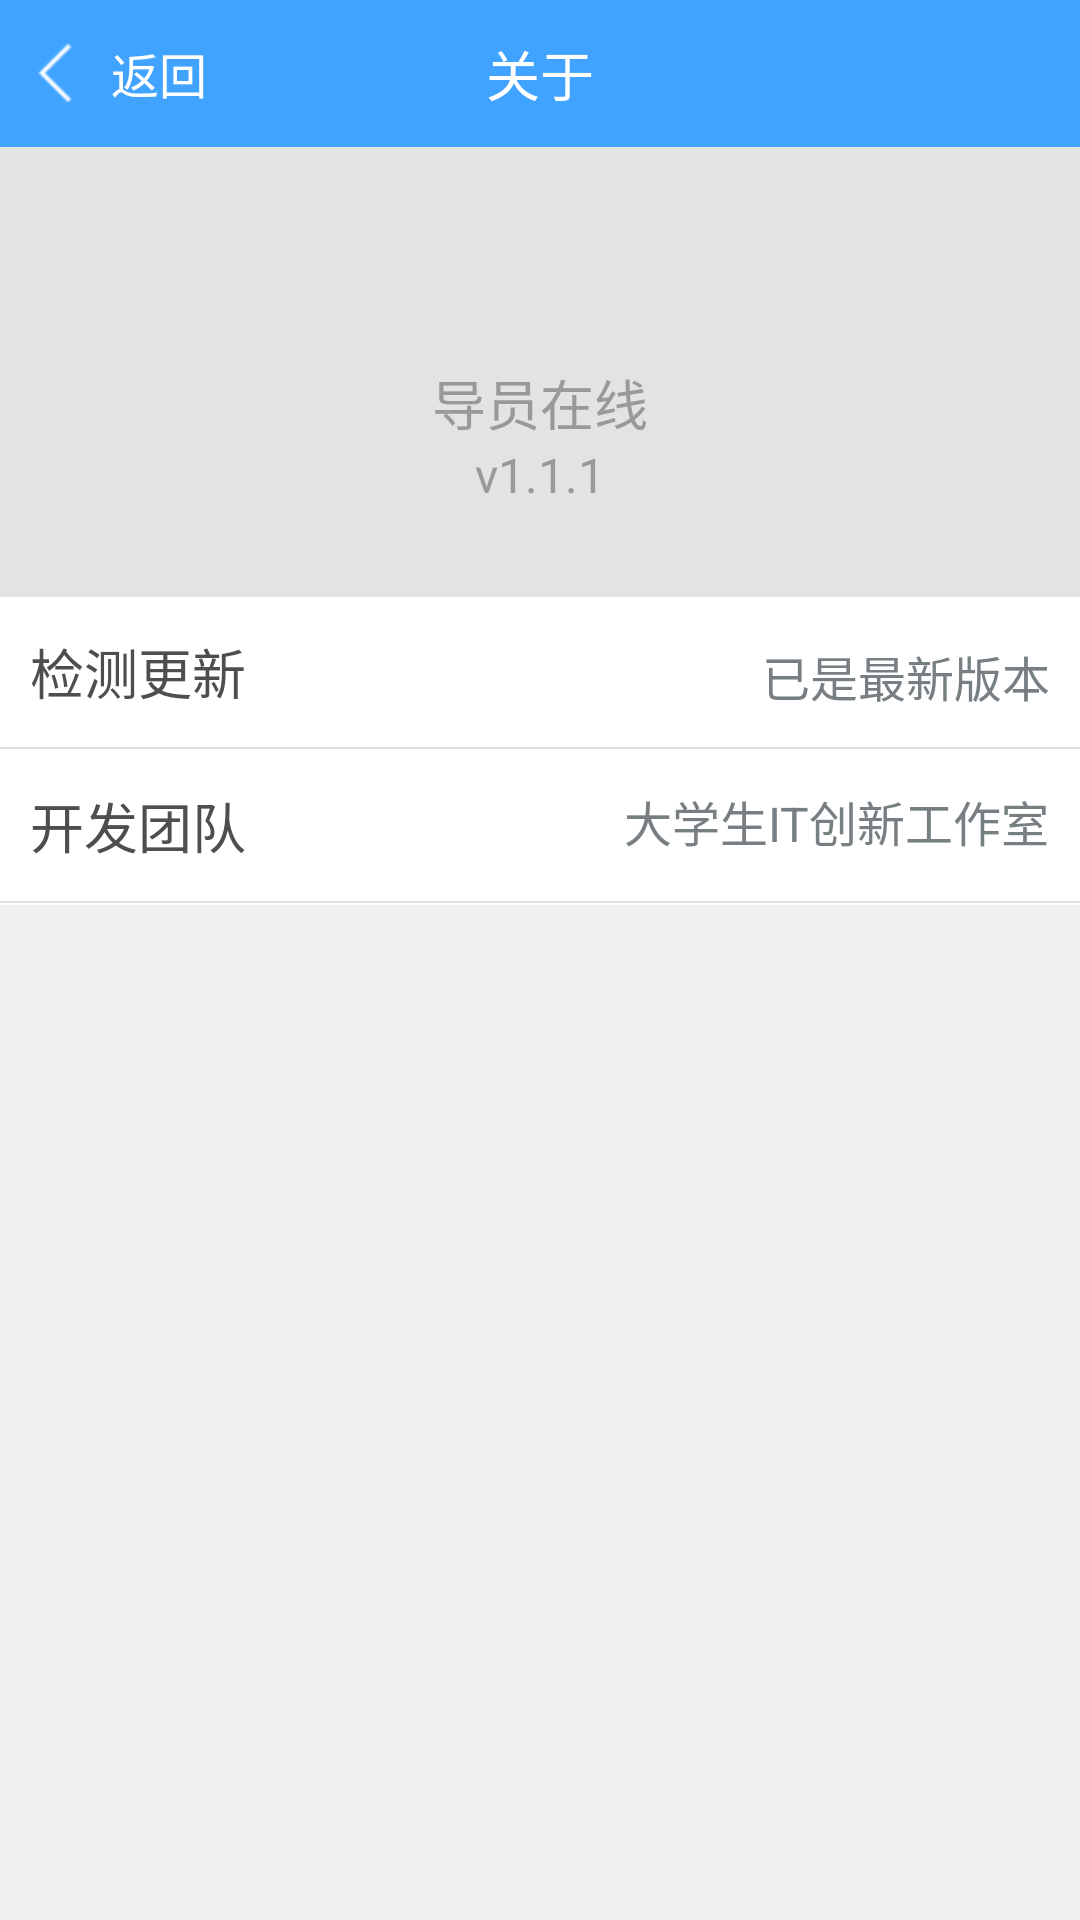

Produce the Android XML layout that renders to this screen, including the resource entries it uses.
<!-- AndroidManifest.xml: fallback theme Theme.MaterialComponents.DayNight.NoActionBar -->
<!-- res/layout/update.xml -->
<?xml version="1.0" encoding="utf-8"?>

<LinearLayout xmlns:android="http://schemas.android.com/apk/res/android"
    android:layout_width="fill_parent"
    android:layout_height="fill_parent"
    android:background="@color/bj"
    android:orientation="vertical" >

    <RelativeLayout
        android:layout_width="match_parent"
        android:layout_height="@dimen/title_height"
        android:background="@color/blue"
        android:gravity="center_vertical"
        android:orientation="horizontal"
        android:padding="0.0px" >

        <LinearLayout
            android:id="@+id/setting_back_layout"
            android:layout_width="wrap_content"
            android:layout_height="match_parent"
            android:gravity="center_vertical"
            android:layout_centerVertical="true"
            android:orientation="horizontal" >

            <ImageButton
                android:layout_width="wrap_content"
                android:layout_height="wrap_content"
                android:layout_marginLeft="5dip"
                android:background="@drawable/arrow_back"
                android:gravity="center"
                android:includeFontPadding="false" />

            <TextView
                android:layout_width="wrap_content"
                android:layout_height="match_parent"
                android:ellipsize="end"
                android:gravity="center"
                android:paddingLeft="6.0dip"
                android:singleLine="true"
                android:text="@string/back"
                android:textColor="@color/white"
                android:textSize="@dimen/medium_text_size" />
        </LinearLayout>

        <TextView
            android:layout_width="wrap_content"
            android:layout_height="match_parent"
            android:layout_centerInParent="true"
            android:ellipsize="end"
            android:gravity="center"
            android:singleLine="true"
            android:text="@string/about"
            android:textColor="@color/white"
            android:textSize="@dimen/large_text_size" />
    </RelativeLayout>

    <RelativeLayout
        android:layout_width="match_parent"
        android:layout_height="150dp"
        android:background="@color/gray" >

        <LinearLayout
            android:layout_width="match_parent"
            android:layout_height="wrap_content"
            android:layout_alignParentBottom="true"
            android:layout_alignParentLeft="true"
            android:layout_marginBottom="30dp"
            android:gravity="center_horizontal"
            android:orientation="vertical" >

            <TextView
                android:layout_width="wrap_content"
                android:layout_height="wrap_content"
                android:text="@string/app_name"
                android:textSize="@dimen/large_text_size"
                android:textColor="@color/light_black" />
            <TextView
                android:layout_width="wrap_content"
                android:layout_height="wrap_content"
                android:text="@string/version"
                android:textSize="@dimen/medium_text_size"
                android:textColor="@color/light_black" />
        </LinearLayout>

    </RelativeLayout>

    <RelativeLayout
        android:id="@+id/check_update"
        android:layout_width="match_parent"
        android:layout_height="50dip"
        android:background="@drawable/fragment_setting_selector"
        android:clickable="true"
        android:gravity="center_vertical"
        android:padding="10dip" >

        <TextView
            android:id="@+id/textView1"
            style="@style/setting_textview"
            android:text="@string/update" />

        <TextView
            android:id="@+id/progress"
            android:layout_width="wrap_content"
            android:layout_height="wrap_content"
            android:layout_alignBottom="@+id/textView1"
            android:layout_alignParentRight="true"
            android:text="@string/current_version"
            android:textColor="@color/light_gray"
            android:textSize="@dimen/medium_text_size" />
    </RelativeLayout>

    <include layout="@layout/divider_line" />
    
    <RelativeLayout
        android:layout_width="match_parent"
        android:layout_height="50dip"
        android:background="@drawable/fragment_setting_selector"
        android:clickable="true"
        android:gravity="center_vertical"
        android:padding="10dip" >

        <TextView
            style="@style/setting_textview"
            android:text="@string/develop_team" />

        <TextView
            android:layout_width="wrap_content"
            android:layout_height="wrap_content"
            android:layout_alignParentRight="true"
            android:text="@string/team"
            android:textColor="@color/light_gray"
            android:textSize="@dimen/medium_text_size" />
    </RelativeLayout>

    <include layout="@layout/divider_line" />

    

</LinearLayout>
<!-- res/layout/divider_line.xml (included above) -->
<?xml version="1.0" encoding="utf-8"?>

<LinearLayout xmlns:android="http://schemas.android.com/apk/res/android"
    android:layout_width="match_parent"
    android:layout_height="wrap_content"
    android:orientation="vertical" >
    <View
        android:layout_width="fill_parent"
        android:layout_height="0.8dip"
        android:background="#5fc9c7c7"
        />
    <View
        android:layout_width="fill_parent"
        android:layout_height="0.8dip"
        android:background="@color/white"
      />
</LinearLayout>
<!-- resources referenced by this layout -->
<resources>
  <color name="bj">#f0f0f0</color>
  <color name="blue">#40a3ff</color>
  <color name="gray">#e3e3e3</color>
  <color name="light_black">#999999</color>
  <color name="light_gray">#777f83</color>
  <color name="white">#ffffff</color>
  <dimen name="large_text_size">18sp</dimen>
  <dimen name="medium_text_size">16sp</dimen>
  <dimen name="title_height">49dp</dimen>
  <!-- drawable arrow_back: png bitmap (drawable-hdpi, 23424 bytes) -->
  <!-- drawable fragment_setting_selector (drawable) -->
  <?xml version="1.0" encoding="utf-8"?>
  
  <selector
    xmlns:android="http://schemas.android.com/apk/res/android">
  
      <item
  		android:state_pressed="true"
  		android:drawable="@color/gray" />
  	<item
  		android:state_focused="true"
  		android:drawable="@color/gray" />
  	<item
  		android:drawable="@color/white" />
  	
  </selector>
  <string name="about">关于</string>
  <string name="app_name">导员在线</string>
  <string name="back">返回</string>
  <string name="current_version">已是最新版本</string>
  <string name="develop_team">开发团队</string>
  <string name="team">大学生IT创新工作室</string>
  <string name="update">检测更新</string>
  <string name="version">v1.1.1</string>
  <style name="setting_textview">
          <item name="android:layout_width">wrap_content</item>
          <item name="android:layout_height">wrap_content</item>
          <item name="android:textColor">@color/black</item>
          <item name="android:textSize">@dimen/large_text_size</item> 
      </style>
  <color name="black">#4e4e4e</color>
</resources>
